Run: headless pygame with SDL's dummy video driver; simulated clock (each Clock.tick advances the game by its frame time, no real sleeping); random seed 0; keys injected as events and as key.get_pressed() state; no mouse input; restart key R tapped at the start of phases 3 and 4.
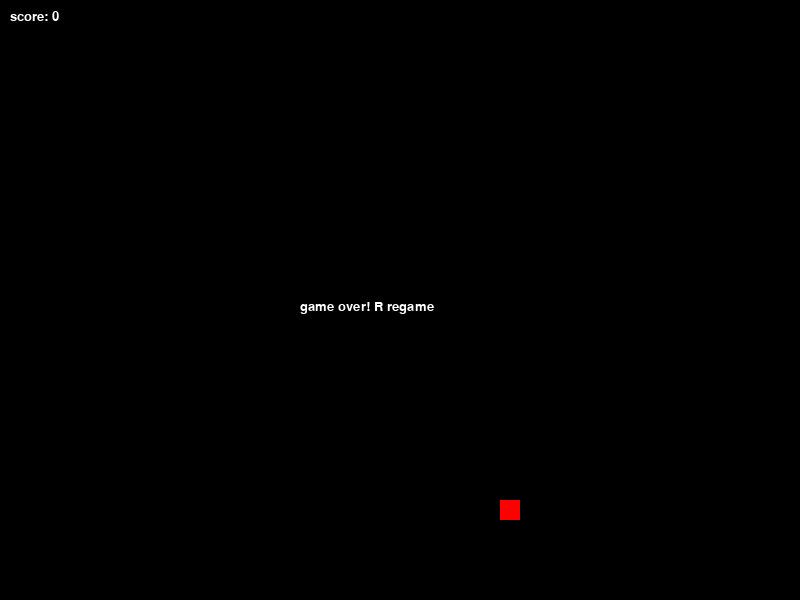
Frame 1 of 4 · flips 1–60 · no input
Frame 2 of 4 · flips 61–180 · tapped SPACE, RETURN · held RIGHT (→), D · screen unchanged from frame 1, image omitted
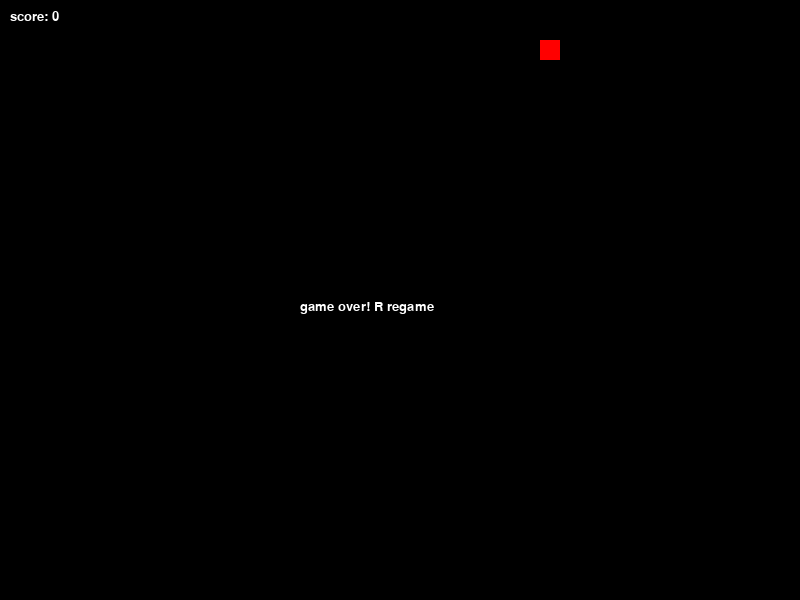
Frame 3 of 4 · flips 181–300 · tapped R · held DOWN (↓), S
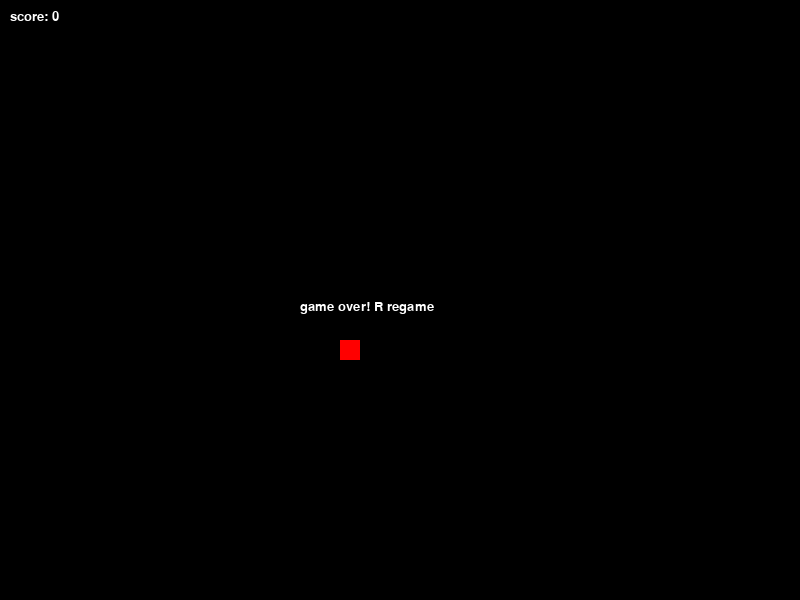
Frame 4 of 4 · flips 301–420 · tapped R · held LEFT (←), A, UP (↑), W

The pygame program that drew these frames:

import random

import pygame

pygame.init()

# 初始化窗口和变量
screen = pygame.display.set_mode((800, 600))
clock = pygame.time.Clock()
running = True
game_over = False  # 添加游戏结束状态
pygame.display.set_caption("简易贪吃蛇")

# 颜色定义
WHITE = (255, 255, 255)
GREEN = (0, 255, 0)
RED = (255, 0, 0)
BLACK = (0, 0, 0)

# 蛇的初始设置
snake_size = 20
snake_speed = 10
snake_body = [[400, 300]]  # 初始蛇头位置
snake_direction = 'RIGHT'
change_to = snake_direction

# 食物设置
food_pos = [random.randrange(1, (800 // snake_size)) * snake_size,
            random.randrange(1, (600 // snake_size)) * snake_size]
food_spawn = True

# 分数
score = 0
font = pygame.font.SysFont('arial', 20)


def show_game_over():
    go_text = font.render('game over! R regame', True, WHITE)
    screen.blit(go_text, (300, 300))


# 游戏主循环
while running:
    for event in pygame.event.get():
        if event.type == pygame.QUIT:
            running = False
        # 按键控制
        elif event.type == pygame.KEYDOWN:
            if not game_over:
                if event.key == pygame.K_RIGHT and snake_direction != 'LEFT':
                    change_to = 'RIGHT'
                elif event.key == pygame.K_LEFT and snake_direction != 'RIGHT':
                    change_to = 'LEFT'
                elif event.key == pygame.K_UP and snake_direction != 'DOWN':
                    change_to = 'UP'
                elif event.key == pygame.K_DOWN and snake_direction != 'UP':
                    change_to = 'DOWN'
            else:
                if event.key == pygame.K_r:  # 按R键重新开始
                    game_over = False
                    snake_body = [[400, 300]]
                    snake_direction = 'RIGHT'
                    change_to = snake_direction
                    score = 0
                    food_pos = [random.randrange(1, (800 // snake_size)) * snake_size,
                                random.randrange(1, (600 // snake_size)) * snake_size]
                    food_spawn = True

    if not game_over:
        # 更新方向
        snake_direction = change_to

        # 移动蛇
        new_head = [snake_body[0][0], snake_body[0][1]]
        if snake_direction == 'RIGHT':
            new_head[0] += snake_size
        elif snake_direction == 'LEFT':
            new_head[0] -= snake_size
        elif snake_direction == 'UP':
            new_head[1] -= snake_size
        elif snake_direction == 'DOWN':
            new_head[1] += snake_size

        # 插入新头部
        snake_body.insert(0, new_head)

        # 检测是否吃到食物
        if snake_body[0][0] == food_pos[0] and snake_body[0][1] == food_pos[1]:
            score += 1
            food_spawn = False
        else:
            # 如果没有吃到食物，移除尾部
            snake_body.pop()

        # 生成新食物
        if not food_spawn:
            food_pos = [random.randrange(1, (800 // snake_size)) * snake_size,
                        random.randrange(1, (600 // snake_size)) * snake_size]
            # 确保食物不会生成在蛇身上
            while food_pos in snake_body:
                food_pos = [random.randrange(1, (800 // snake_size)) * snake_size,
                            random.randrange(1, (600 // snake_size)) * snake_size]
            food_spawn = True

        # 边界检测和自身碰撞检测
        if (snake_body[0][0] >= 800 or snake_body[0][0] < 0 or
                snake_body[0][1] >= 600 or snake_body[0][1] < 0):
            game_over = True

        for block in snake_body[1:]:
            if snake_body[0][0] == block[0] and snake_body[0][1] == block[1]:
                game_over = True

    # 绘制
    screen.fill(BLACK)
    for pos in snake_body:
        pygame.draw.rect(screen, GREEN, pygame.Rect(pos[0], pos[1], snake_size, snake_size))
    pygame.draw.rect(screen, RED, pygame.Rect(food_pos[0], food_pos[1], snake_size, snake_size))

    # 显示分数
    score_text = font.render(f'score: {score}', True, WHITE)
    screen.blit(score_text, (10, 10))

    if game_over:
        show_game_over()

    pygame.display.update()
    clock.tick(snake_speed)

pygame.quit()
